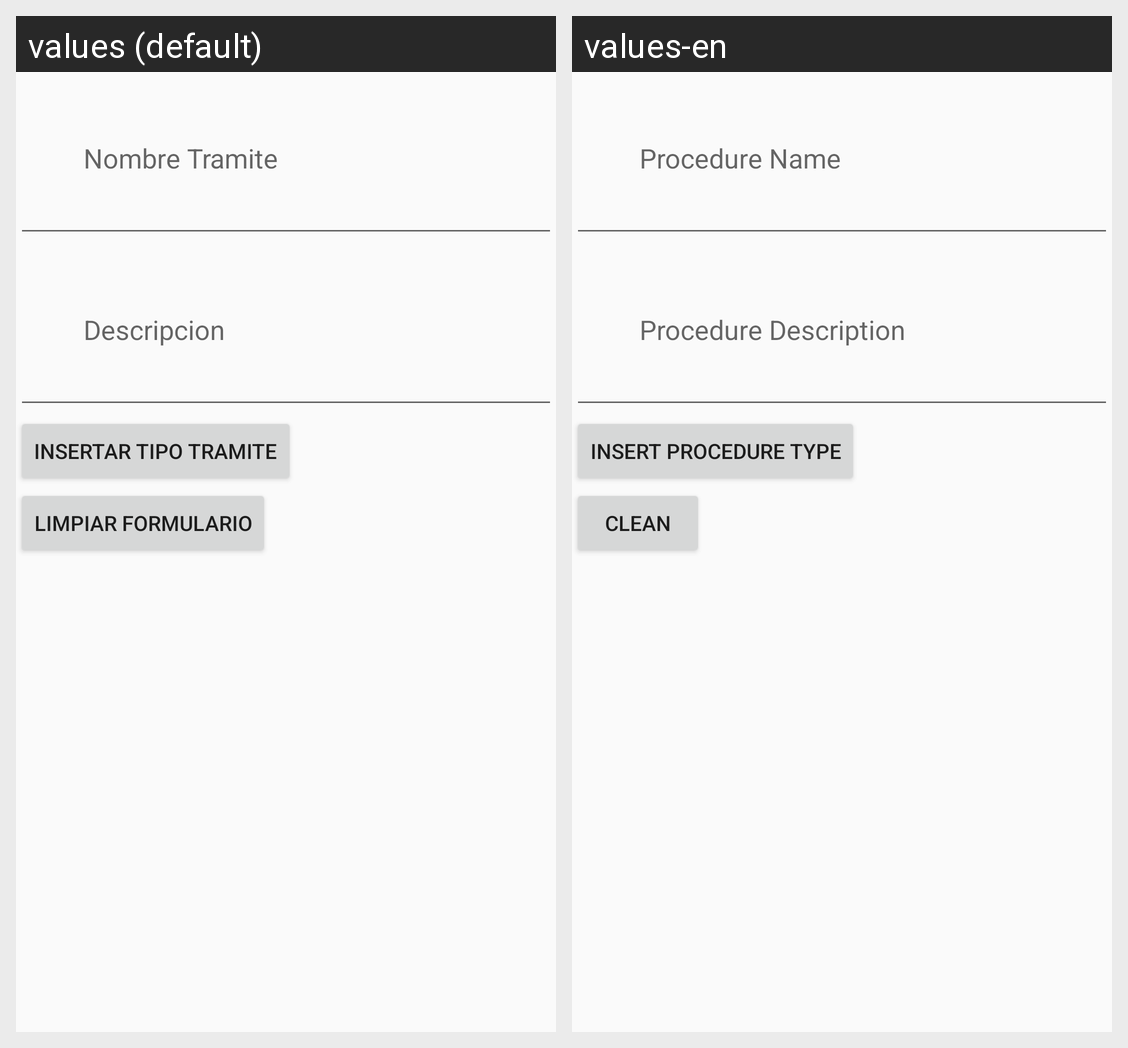

The same Android screen rendered under two of its app's locales, left to right. List the strings drawn on it with the default value and each locale's translation.
Android screen res/layout/activity_tipo_tramite_insertar.xml rendered under 2 locales, left to right: values (default), values-en. Device: Nexus 5 (rendered at 1080×1920; each locale shown at half size, 540×960, under a caption strip naming it); theme AppTheme.
Strings drawn on this screen, with the default value and each locale's value (text and hints the layout hard-codes, and strings that could not be matched under every locale, appear in the picture but are not listed):

nombre
  values: Nombre Tramite
  values-en: Procedure Name

descripcion
  values: Descripcion
  values-en: Procedure Description

tipotramiteinsert
  values: Insertar Tipo Tramite
  values-en: Insert Procedure Type

limpiar
  values: Limpiar Formulario
  values-en: Clean
